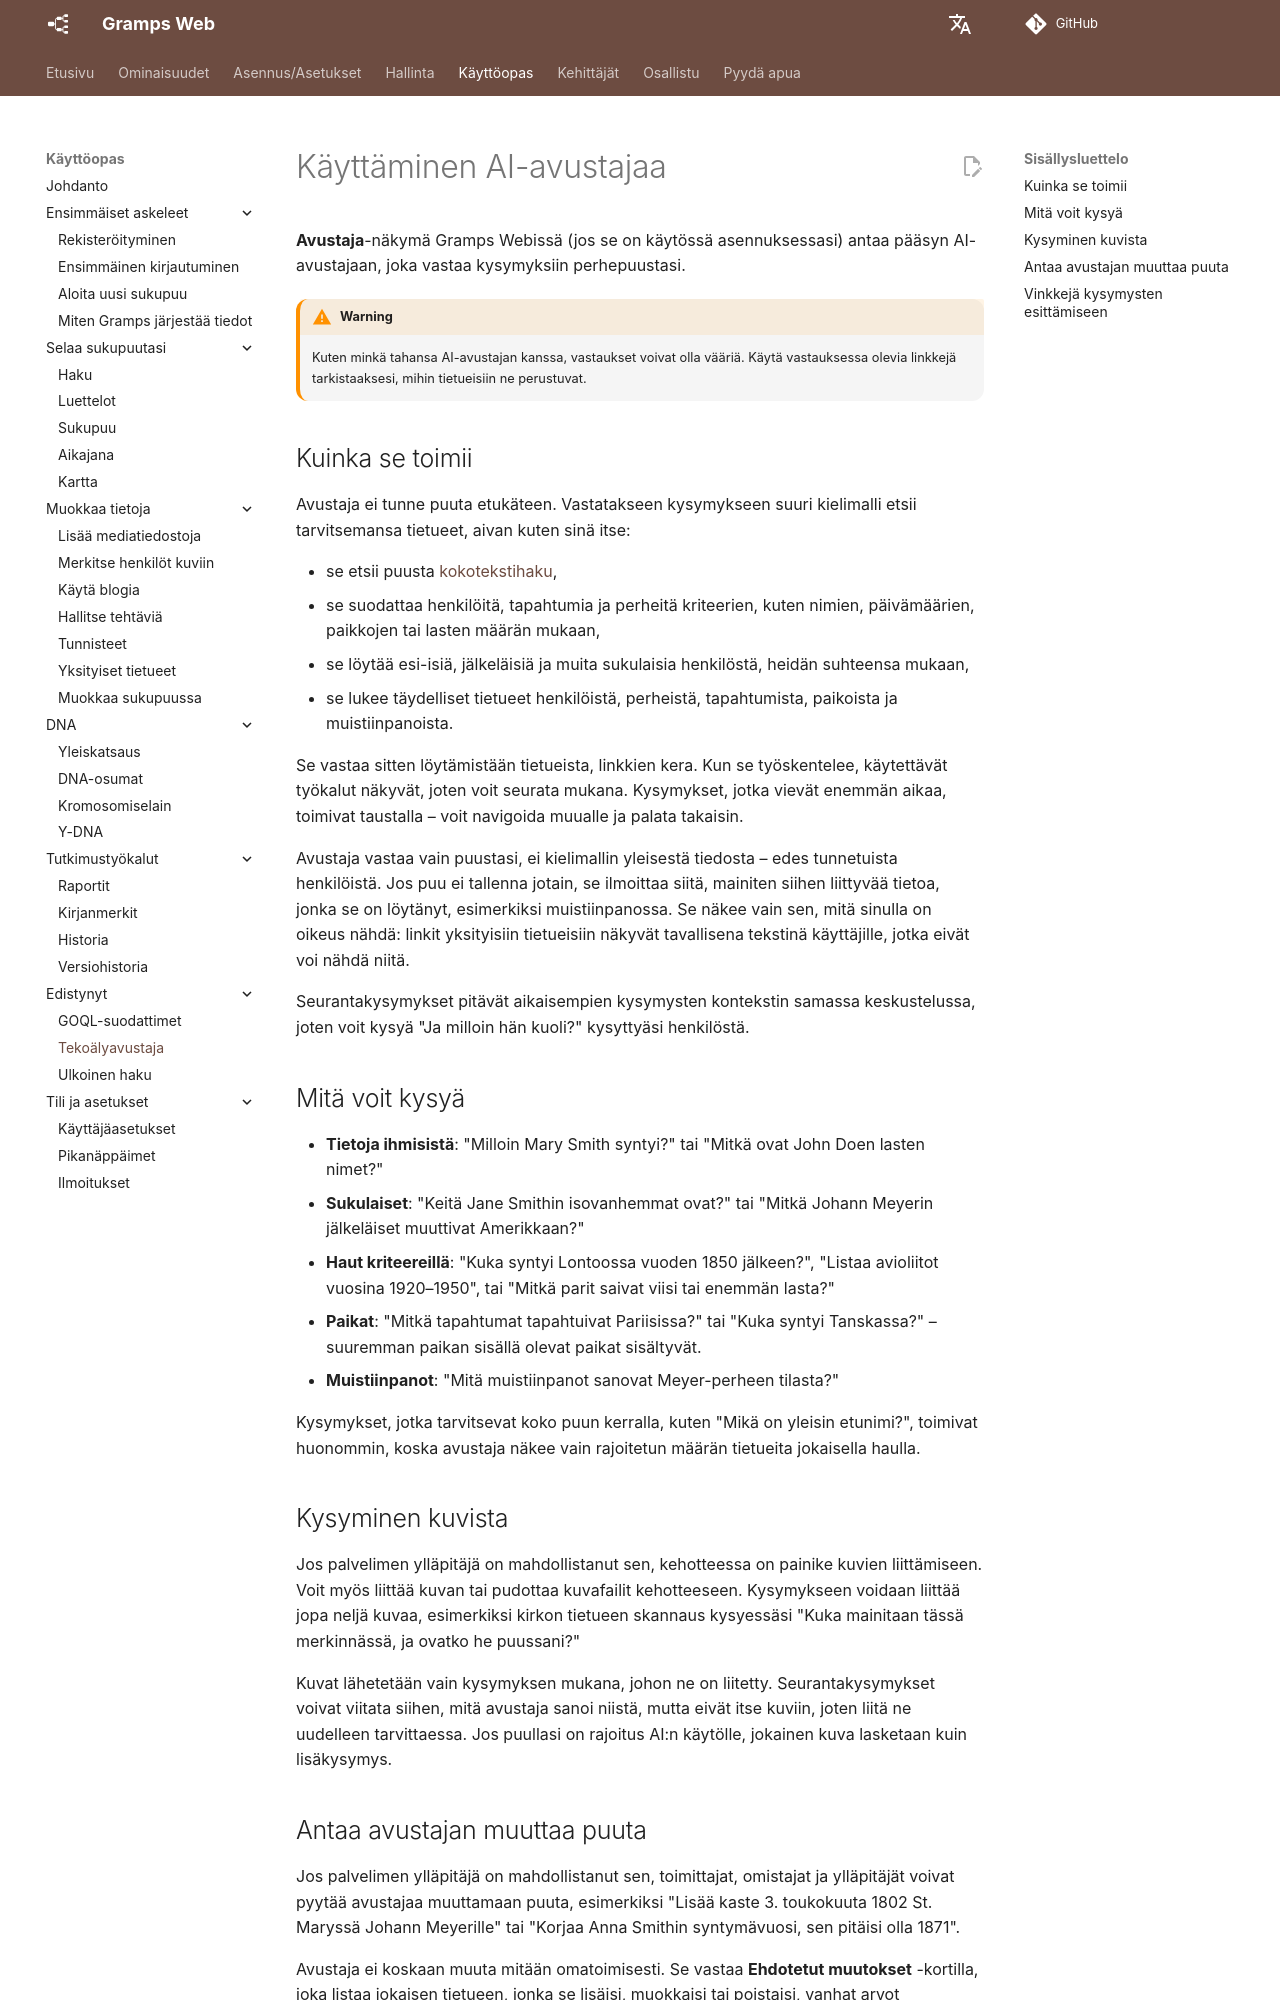

repository: gramps-project/gramps-web-docs · page: fi/user-guide/chat/index.html · generator: mkdocs

# Käyttäminen AI-avustajaa

**Avustaja**-näkymä Gramps Webissä (jos se on käytössä asennuksessasi) antaa pääsyn AI-avustajaan, joka vastaa kysymyksiin perhepuustasi.

!!! warning
    Kuten minkä tahansa AI-avustajan kanssa, vastaukset voivat olla vääriä. Käytä vastauksessa olevia linkkejä tarkistaaksesi, mihin tietueisiin ne perustuvat.

## Kuinka se toimii

Avustaja ei tunne puuta etukäteen. Vastatakseen kysymykseen suuri kielimalli etsii tarvitsemansa tietueet, aivan kuten sinä itse:

- se etsii puusta [kokotekstihaku](search.md),
- se suodattaa henkilöitä, tapahtumia ja perheitä kriteerien, kuten nimien, päivämäärien, paikkojen tai lasten määrän mukaan,
- se löytää esi-isiä, jälkeläisiä ja muita sukulaisia henkilöstä, heidän suhteensa mukaan,
- se lukee täydelliset tietueet henkilöistä, perheistä, tapahtumista, paikoista ja muistiinpanoista.

Se vastaa sitten löytämistään tietueista, linkkien kera. Kun se työskentelee, käytettävät työkalut näkyvät, joten voit seurata mukana. Kysymykset, jotka vievät enemmän aikaa, toimivat taustalla – voit navigoida muualle ja palata takaisin.

Avustaja vastaa vain puustasi, ei kielimallin yleisestä tiedosta – edes tunnetuista henkilöistä. Jos puu ei tallenna jotain, se ilmoittaa siitä, mainiten siihen liittyvää tietoa, jonka se on löytänyt, esimerkiksi muistiinpanossa. Se näkee vain sen, mitä sinulla on oikeus nähdä: linkit yksityisiin tietueisiin näkyvät tavallisena tekstinä käyttäjille, jotka eivät voi nähdä niitä.

Seurantakysymykset pitävät aikaisempien kysymysten kontekstin samassa keskustelussa, joten voit kysyä "Ja milloin hän kuoli?" kysyttyäsi henkilöstä.

## Mitä voit kysyä

- **Tietoja ihmisistä**: "Milloin Mary Smith syntyi?" tai "Mitkä ovat John Doen lasten nimet?"
- **Sukulaiset**: "Keitä Jane Smithin isovanhemmat ovat?" tai "Mitkä Johann Meyerin jälkeläiset muuttivat Amerikkaan?"
- **Haut kriteereillä**: "Kuka syntyi Lontoossa vuoden 1850 jälkeen?", "Listaa avioliitot vuosina 1920–1950", tai "Mitkä parit saivat viisi tai enemmän lasta?"
- **Paikat**: "Mitkä tapahtumat tapahtuivat Pariisissa?" tai "Kuka syntyi Tanskassa?" – suuremman paikan sisällä olevat paikat sisältyvät.
- **Muistiinpanot**: "Mitä muistiinpanot sanovat Meyer-perheen tilasta?"

Kysymykset, jotka tarvitsevat koko puun kerralla, kuten "Mikä on yleisin etunimi?", toimivat huonommin, koska avustaja näkee vain rajoitetun määrän tietueita jokaisella haulla.

## Kysyminen kuvista

Jos palvelimen ylläpitäjä on mahdollistanut sen, kehotteessa on painike kuvien liittämiseen. Voit myös liittää kuvan tai pudottaa kuvafailit kehotteeseen. Kysymykseen voidaan liittää jopa neljä kuvaa, esimerkiksi kirkon tietueen skannaus kysyessäsi "Kuka mainitaan tässä merkinnässä, ja ovatko he puussani?"

Kuvat lähetetään vain kysymyksen mukana, johon ne on liitetty. Seurantakysymykset voivat viitata siihen, mitä avustaja sanoi niistä, mutta eivät itse kuviin, joten liitä ne uudelleen tarvittaessa. Jos puullasi on rajoitus AI:n käytölle, jokainen kuva lasketaan kuin lisäkysymys.
